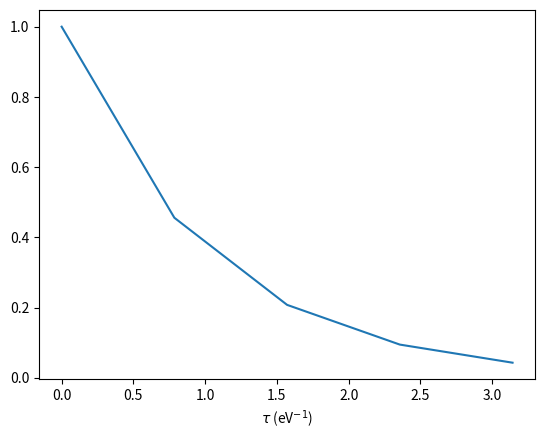

Reproduce this figure in Python.
# ---
# jupyter:
#   jupytext:
#     text_representation:
#       extension: .py
#       format_name: percent
#       format_version: '1.3'
#       jupytext_version: 1.19.6
#   kernelspec:
#     display_name: phy
#     language: python
#     name: phy
# ---

# %% [markdown]
# # jOtter test notebook
#
# Both latex in-line math $ a^2 + b^2 $ and display math work:
#
# $$ \int_0^\infty d\mathbf{x} e^{-x} = 1 $$
#
# Bullet list:
#
# - also
# - work
#
# Inline code `if it_works { println!("noice"); }` and code blocks too
#
# ```rust
# if it_works {
#   println!("even noicer!");
# }
# ```

# %%
import numpy as np
import matplotlib.pyplot as plt

# %%
print("hello from stdout")
print("line two")

# %%
tau = np.linspace(0, np.pi, 5)  # imaginary-time grid, eV^-1
tau

# %%
plt.plot(tau, np.exp(-tau))
plt.xlabel(r"$\tau$ (eV$^{-1}$)")
plt.show()
